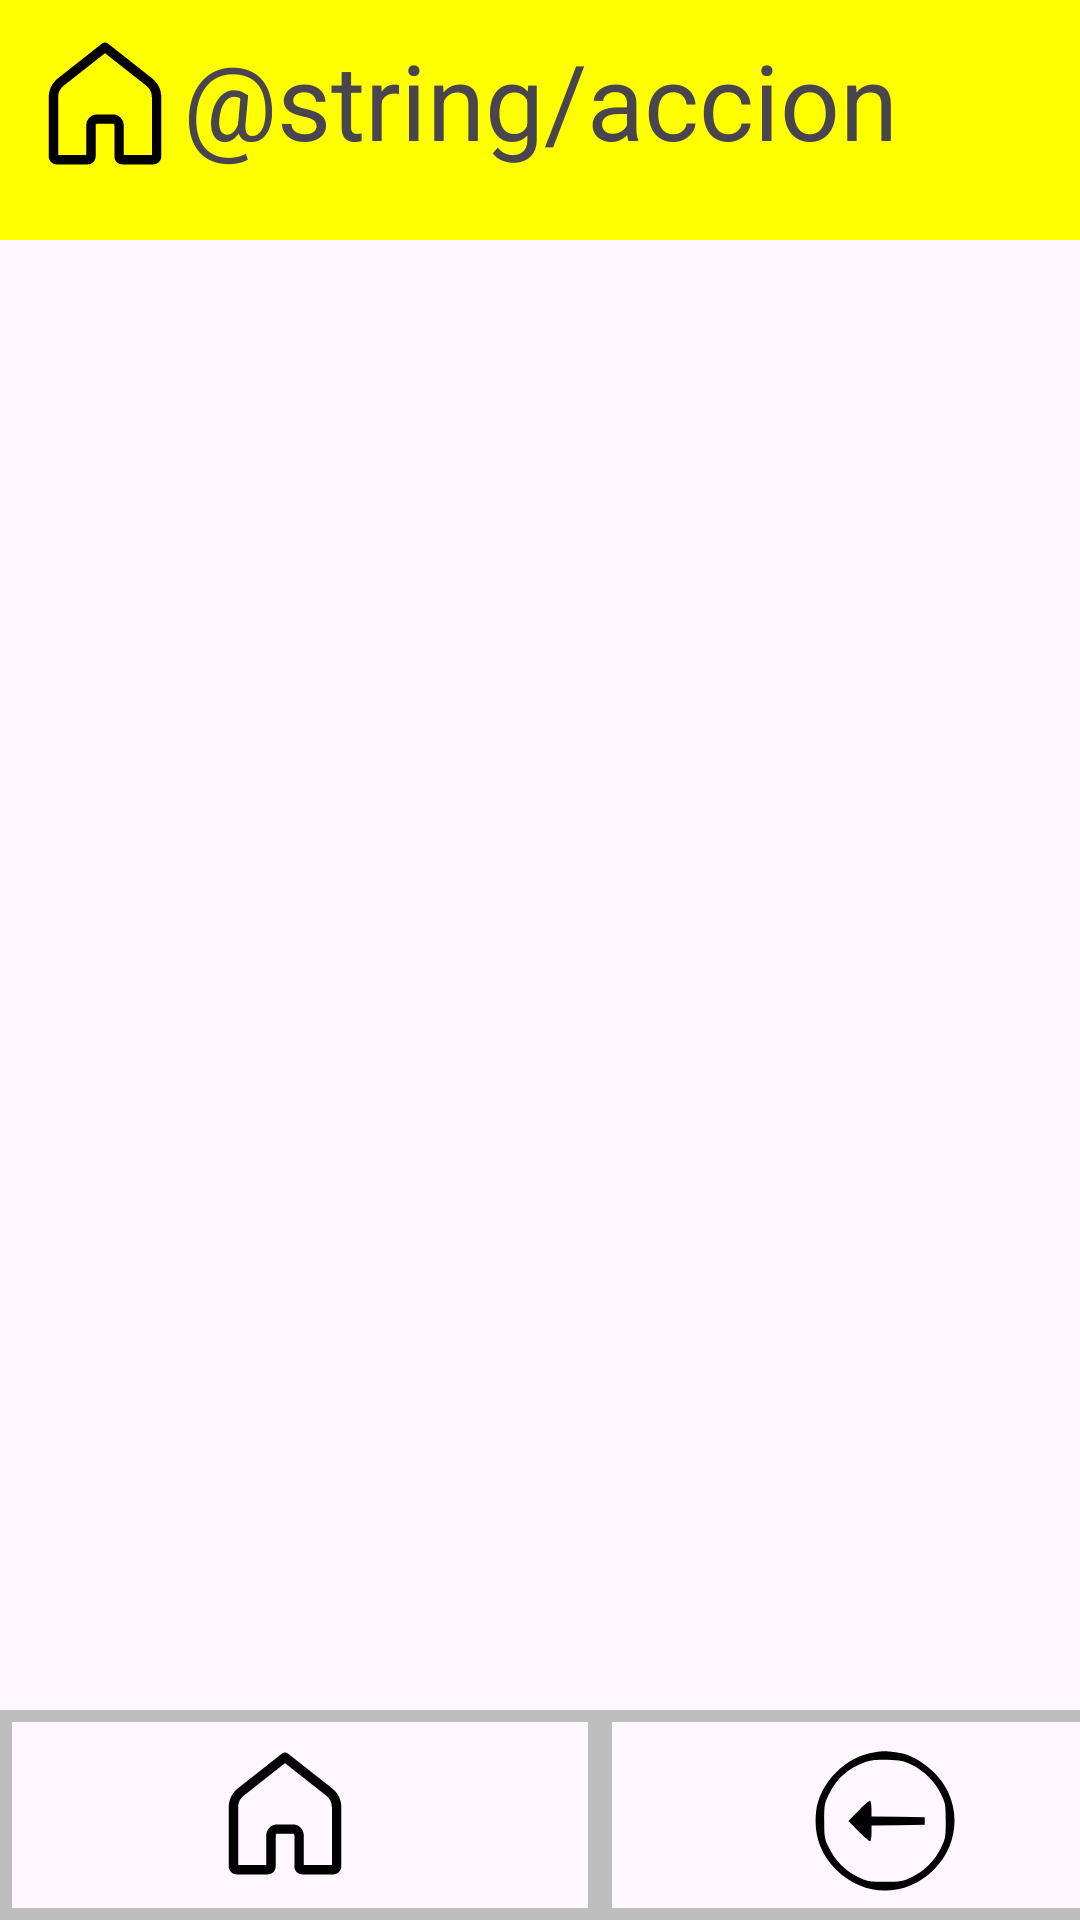

The Android layout XML behind this screen, and the referenced resources:
<!-- AndroidManifest.xml: application theme Theme.MyFamilySpace -->
<!-- res/layout/activity_categoria_accion.xml -->
<?xml version="1.0" encoding="utf-8"?>
<androidx.constraintlayout.widget.ConstraintLayout xmlns:android="http://schemas.android.com/apk/res/android"
    xmlns:app="http://schemas.android.com/apk/res-auto"
    xmlns:tools="http://schemas.android.com/tools"
    android:layout_width="match_parent"
    android:layout_height="match_parent"
    tools:context=".CategoriaAccion">

    <View
        android:id="@+id/fondo_crear_actividades"
        android:layout_width="0dp"
        android:layout_height="80dp"
        android:background="@color/amarillo"
        app:layout_constraintEnd_toEndOf="parent"
        app:layout_constraintStart_toStartOf="parent"
        app:layout_constraintTop_toTopOf="parent" />

    <TextView
        android:id="@+id/crear_actividad"
        android:layout_width="wrap_content"
        android:layout_height="wrap_content"
        android:layout_marginTop="10dp"
        android:text="@string/accion"
        android:textSize="35sp"
        app:layout_constraintLeft_toLeftOf="parent"
        app:layout_constraintRight_toRightOf="parent"
        app:layout_constraintTop_toTopOf="parent" />

    <ImageButton
        android:id="@+id/ir_a_pantalla_principal"
        android:layout_width="50dp"
        android:layout_height="50dp"
        android:layout_marginStart="10dp"
        android:layout_marginTop="10dp"
        android:background="@drawable/boton_pantalla_principal"
        app:layout_constraintLeft_toLeftOf="parent"
        app:layout_constraintTop_toTopOf="parent"/>

    <View
        android:id="@+id/fondo_boton"
        android:layout_width="200dp"
        android:layout_height="70dp"
        android:background="@drawable/borde_botones"
        app:layout_constraintBottom_toBottomOf="parent"
        app:layout_constraintStart_toStartOf="parent" />

    <ImageView
        android:id="@+id/boton_pantalla_principal2"
        android:layout_width="50dp"
        android:layout_height="50dp"
        android:layout_marginLeft="70dp"
        android:layout_marginBottom="10dp"
        android:background="@drawable/boton_pantalla_principal"
        app:layout_constraintBottom_toBottomOf="parent"
        app:layout_constraintLeft_toLeftOf="parent" />

    <View
        android:id="@+id/fondo_boton_votaciones"
        android:layout_width="192dp"
        android:layout_height="70dp"
        android:layout_marginStart="200dp"
        android:background="@drawable/borde_botones"
        app:layout_constraintBottom_toBottomOf="parent"
        app:layout_constraintStart_toStartOf="parent" />

    <ImageView
        android:id="@+id/boton_votacion"
        android:layout_width="50dp"
        android:layout_height="50dp"
        android:layout_marginLeft="270dp"
        android:layout_marginBottom="8dp"
        android:background="@drawable/boton_volver_atras"
        app:layout_constraintBottom_toBottomOf="parent"
        app:layout_constraintHorizontal_bias="0.0"
        app:layout_constraintLeft_toLeftOf="parent"
        app:layout_constraintRight_toRightOf="parent" />

    <androidx.constraintlayout.widget.Barrier
        android:id="@+id/barrier2"
        android:layout_width="wrap_content"
        android:layout_height="wrap_content"
        app:barrierDirection="top" />

    <androidx.constraintlayout.widget.Barrier
        android:id="@+id/barrier3"
        android:layout_width="wrap_content"
        android:layout_height="wrap_content"
        app:barrierDirection="top" />

    <androidx.constraintlayout.widget.Guideline
        android:id="@+id/guideline"
        android:layout_width="wrap_content"
        android:layout_height="wrap_content"
        android:orientation="vertical"
        app:layout_constraintGuide_begin="20dp" />

    <androidx.recyclerview.widget.RecyclerView
        android:id="@+id/categoria_accion"
        android:layout_width="391dp"
        android:layout_height="677dp"
        app:layout_constraintBottom_toBottomOf="parent"
        app:layout_constraintEnd_toEndOf="parent"
        app:layout_constraintHorizontal_bias="0.5"
        app:layout_constraintStart_toStartOf="parent"
        app:layout_constraintTop_toTopOf="parent"
        app:layout_constraintVertical_bias="0.5" />


</androidx.constraintlayout.widget.ConstraintLayout>
<!-- resources referenced by this layout -->
<resources>
  <color name="amarillo">#FFFF00</color>
  <!-- drawable borde_botones (drawable) -->
  <?xml version="1.0" encoding="utf-8"?>
  <shape xmlns:android="http://schemas.android.com/apk/res/android"
      android:shape="rectangle">
  
      <stroke
          android:width="4dp"
          android:color="@color/gris"/>
  
  </shape>
  <!-- drawable boton_pantalla_principal (drawable) -->
  <vector android:height="35dp" android:viewportHeight="48"
      android:viewportWidth="48" android:width="35dp" xmlns:android="http://schemas.android.com/apk/res/android">
      <path android:fillColor="#FF000000" android:pathData="M23.951,4A1.5,1.5 0,0 0,23.072 4.322L8.859,15.52C7.055,16.941 6,19.114 6,21.41L6,40.5C6,41.864 7.136,43 8.5,43L18.5,43C19.864,43 21,41.864 21,40.5L21,30.5C21,30.205 21.205,30 21.5,30L26.5,30C26.795,30 27,30.205 27,30.5L27,40.5C27,41.864 28.136,43 29.5,43L39.5,43C40.864,43 42,41.864 42,40.5L42,21.41C42,19.114 40.945,16.941 39.141,15.52L24.928,4.322A1.5,1.5 0,0 0,23.951 4zM24,7.41L37.285,17.877C38.369,18.731 39,20.031 39,21.41L39,40L30,40L30,30.5C30,28.585 28.415,27 26.5,27L21.5,27C19.585,27 18,28.585 18,30.5L18,40L9,40L9,21.41C9,20.031 9.631,18.731 10.715,17.877L24,7.41z"/>
  </vector>
  <!-- drawable boton_volver_atras (drawable) -->
  <vector xmlns:android="http://schemas.android.com/apk/res/android"
      android:width="100dp"
      android:height="100dp"
      android:viewportWidth="100"
      android:viewportHeight="100">
    <path
        android:pathData="M43.3,4.1c-19.1,2.4 -36.9,20.3 -39.2,39.4 -1.8,15.3 2.6,28.3 13.4,39 18.5,18.5 46.5,18.5 65,-0 14.1,-14.1 17.8,-34.6 9.4,-52.2 -6,-12.6 -20.8,-24.2 -33,-25.8 -8.5,-1.1 -9.4,-1.2 -15.6,-0.4zM68.1,12.7c8.2,4.1 15.2,11.1 19.2,19.3 3,6.2 3.2,7.1 3.2,18 0,10.9 -0.2,11.8 -3.2,18 -4,8.3 -11,15.3 -19.3,19.3 -6.2,3 -7.1,3.2 -18,3.2 -10.9,-0 -11.8,-0.2 -18,-3.2 -8.3,-4 -15.3,-11 -19.3,-19.3 -3,-6.2 -3.2,-7.1 -3.2,-18 0,-10.9 0.2,-11.8 3.2,-18 5,-10.2 12.6,-17.1 23.4,-21 4.3,-1.6 7.3,-2 15.5,-1.8 8.9,0.3 10.7,0.7 16.5,3.5z"
        android:fillColor="#000000"
        android:strokeColor="#00000000"/>
    <path
        android:pathData="M32.5,43l-6.9,7 6.9,7c3.7,3.8 7.2,6.7 7.7,6.4 0.4,-0.3 0.8,-2.7 0.8,-5.4l0,-5 17.8,-0.2 17.7,-0.3 0,-2.5 0,-2.5 -17.7,-0.3 -17.8,-0.2 0,-5c0,-2.7 -0.4,-5.1 -0.8,-5.4 -0.5,-0.3 -4,2.6 -7.7,6.4z"
        android:fillColor="#000000"
        android:strokeColor="#00000000"/>
  </vector>
  <style name="Theme.MyFamilySpace" parent="Base.Theme.MyFamilySpace" />
  <color name="gris">#BEBEBE</color>
  <style name="Base.Theme.MyFamilySpace" parent="Theme.Material3.DayNight.NoActionBar">
          
          
      </style>
</resources>
